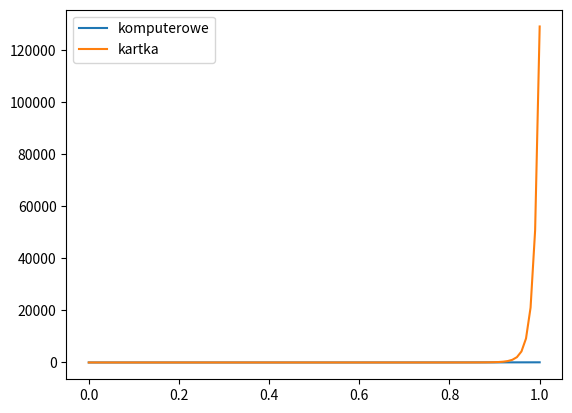

Python code for this plot:
import numpy as np
import matplotlib.pyplot as plt
import math
from scipy.integrate import odeint
# numer indeksu ABCabc=264202
a = 2
b = 4
c = 2
def dSdt(t,S):
    y,v,x=S
    return [v,
            x,
            math.exp(-0.5*t)+(2*b+a)*x-(b*b+c+2*b*a)*v+a*(b*b+c)*y]


def mojeObliczenia(t,S):
    y,v,x=S
    return [
        v,
        x,
        (math.exp(2*t)/15)-((8*math.exp(-0.5*t))/445)-(13/267)*math.exp(4*t)*math.cos(math.sqrt(2)*t)+(7/267*math.sqrt(2))*math.exp(4*t)*math.sin(math.sqrt(2)*t)+3*y*math.exp(2*t)-2*y*math.exp(4*t)*math.cos(math.sqrt(2)*t)+math.sqrt(2)*y*math.exp(4*t)*math.sin(math.sqrt(2)*t)-4*math.sqrt(2)*v*math.exp(2*t)+4*math.sqrt(2)*v*math.exp(4*t)-5*v*math.exp(4*t)*math.sin(math.sqrt(2)*t)+math.sqrt(2)*x*math.exp(2*t)-math.sqrt(2)*x*math.exp(4*t)*math.cos(math.sqrt(2)*t)+2*x*math.exp(4*t)*math.sin(math.sqrt(2)*t)
    ]
# warunki poczatkowe niezerowe
y0 = 2
v0 = 2
x0 = 2
S0 = [y0, v0, x0]

t = np.linspace(0, 1, 100)
sol = odeint(dSdt, y0=S0, t=t, tfirst=True)
solM= odeint(mojeObliczenia, y0=S0, t=t, tfirst=True)
plt.plot(t, sol.T[0],label='komputerowe')
plt.legend()
plt.show()
plt.plot(t, solM.T[0],label='kartka')
plt.legend()
plt.show()

